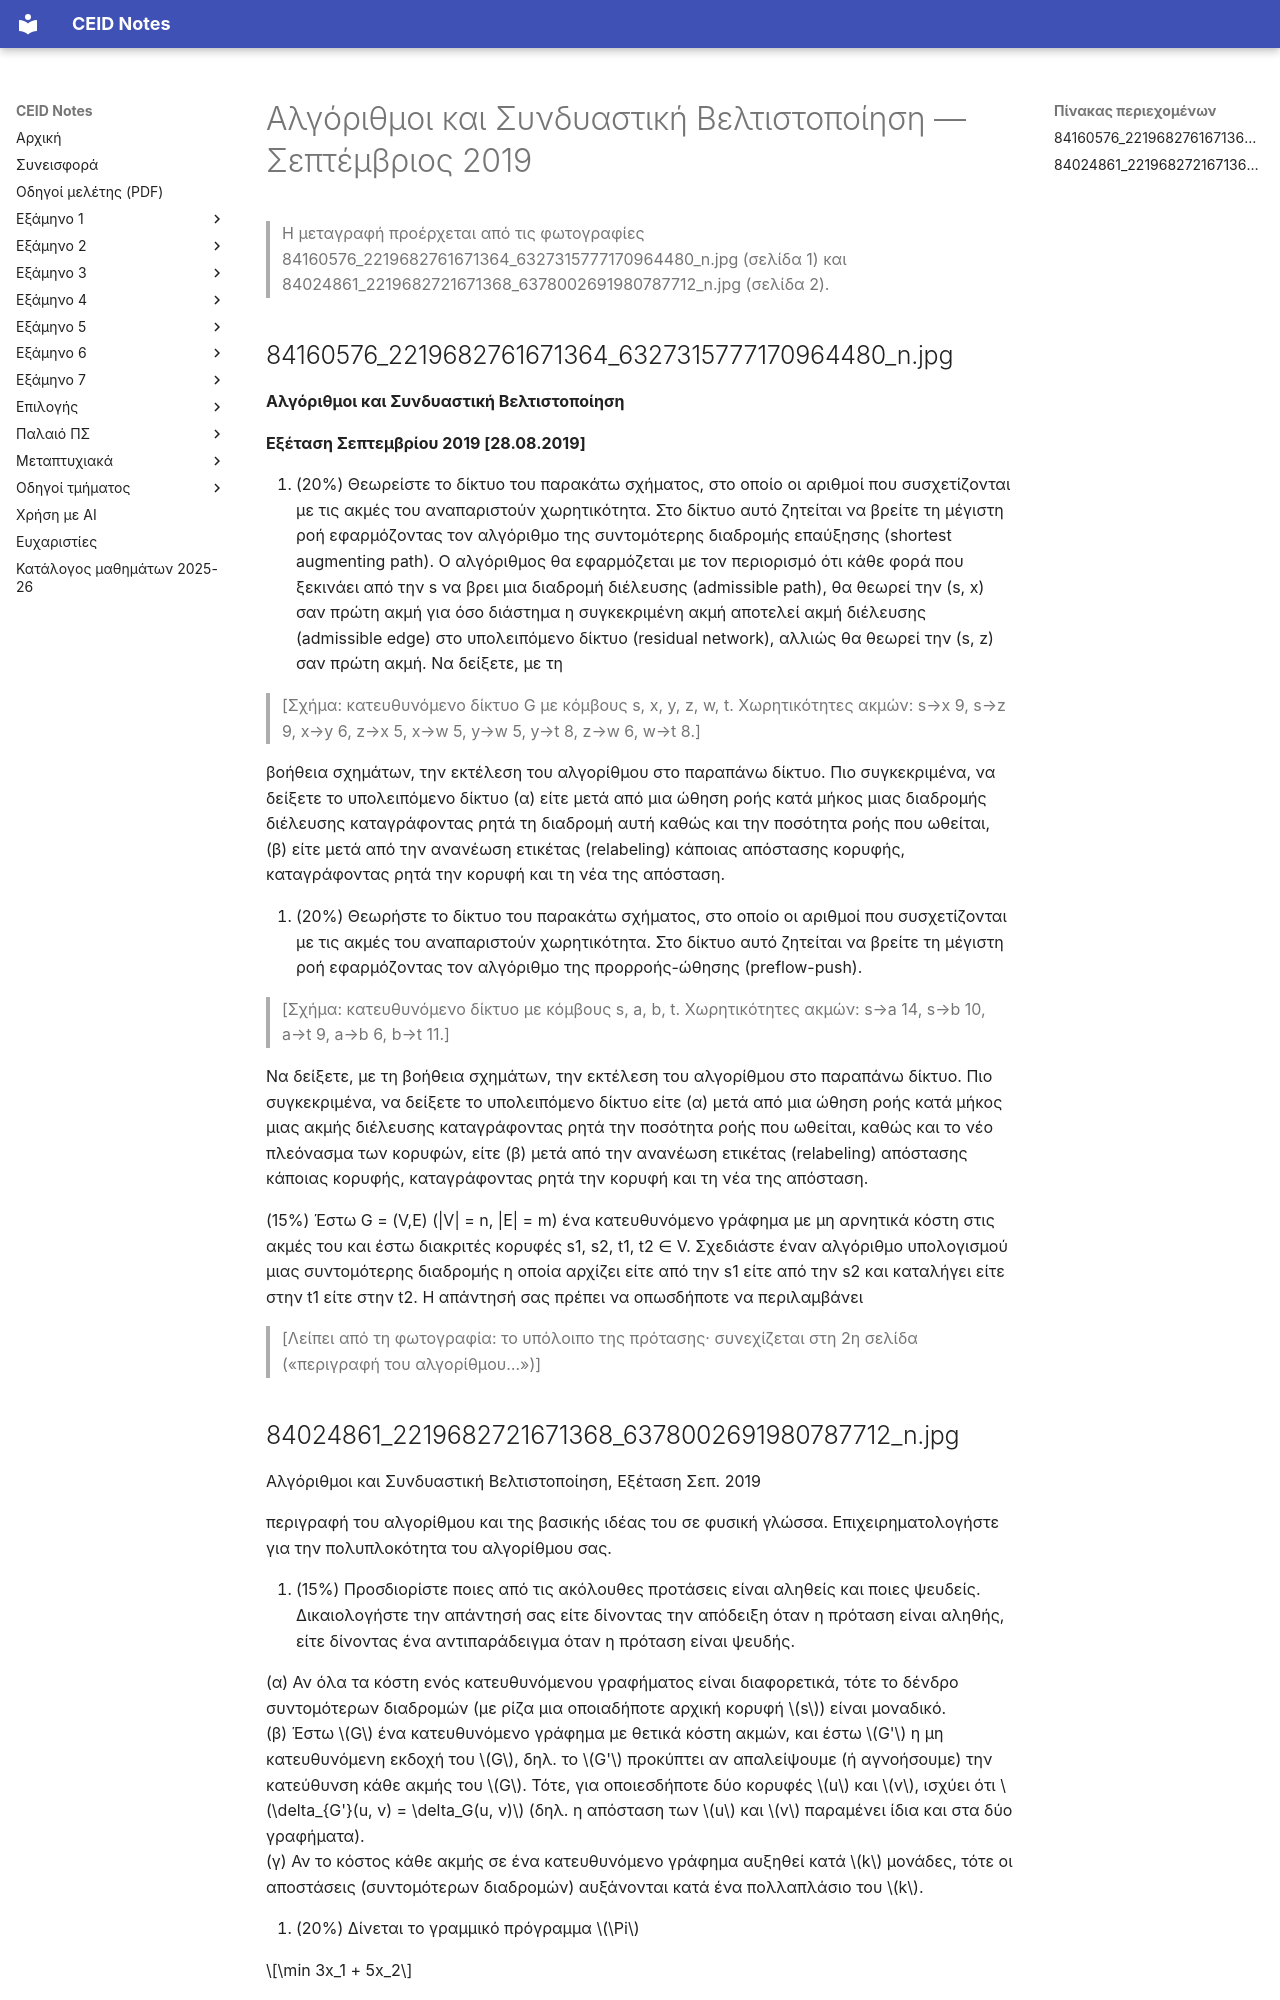

repository: kdngiorgos/ceid-notes · page: Electives (Μαθήματα Επιλογής)/Χειμερινά (Winter-Fall)/Αλγόριθμοι και Συνδυαστική Βελτιστοποίηση - CEID_NE5057/Previous Exams/2019-09.html · generator: mkdocs

---
course: CEID_NE5057
session: 2019-09
label: Σεπτέμβριος 2019
sources:
- 84160576_2219682761671364_6327315777170964480_n.jpg
- 84024861_2219682721671368_6378002691980787712_n.jpg
- 84024861_2219682721671368_6378002691980787712_n.png
format: open
duration_min: null
notes: η εξέταση φέρει ημερομηνία 28.08.2019 στην κεφαλίδα· η σελίδα 1 κόβεται στο κάτω άκρο (τέλος της Ερ.3)· η σελίδα 2 υπάρχει και σε φωτογραφία με χειρόγραφες απαντήσεις φοιτητή (extra_sources, δεν μεταγράφεται)· η αρίθμηση της Ερ.3 δεν φαίνεται στη φωτογραφία· η μπλε χειρόγραφη σημείωση κάτω από τους περιορισμούς της Ερ.5 δεν μεταγράφεται
transcription: partial
solutions: ai-unverified
---
# Αλγόριθμοι και Συνδυαστική Βελτιστοποίηση — Σεπτέμβριος 2019

> Η μεταγραφή προέρχεται από τις φωτογραφίες 84160576_2219682761671364_6327315777170964480_n.jpg (σελίδα 1) και 84024861_2219682721671368_6378002691980787712_n.jpg (σελίδα 2).

## 84160576_2219682761671364_6327315777170964480_n.jpg

**Αλγόριθμοι και Συνδυαστική Βελτιστοποίηση**

**Εξέταση Σεπτεμβρίου 2019 [28.08.2019]**

1. (20%) Θεωρείστε το δίκτυο του παρακάτω σχήματος, στο οποίο οι αριθμοί που συσχετίζονται με τις ακμές του αναπαριστούν χωρητικότητα. Στο δίκτυο αυτό ζητείται να βρείτε τη μέγιστη ροή εφαρμόζοντας τον αλγόριθμο της συντομότερης διαδρομής επαύξησης (shortest augmenting path). Ο αλγόριθμος θα εφαρμόζεται με τον περιορισμό ότι κάθε φορά που ξεκινάει από την s να βρει μια διαδρομή διέλευσης (admissible path), θα θεωρεί την (s, x) σαν πρώτη ακμή για όσο διάστημα η συγκεκριμένη ακμή αποτελεί ακμή διέλευσης (admissible edge) στο υπολειπόμενο δίκτυο (residual network), αλλιώς θα θεωρεί την (s, z) σαν πρώτη ακμή. Να δείξετε, με τη

> [Σχήμα: κατευθυνόμενο δίκτυο G με κόμβους s, x, y, z, w, t. Χωρητικότητες ακμών: s→x 9, s→z 9, x→y 6, z→x 5, x→w 5, y→w 5, y→t 8, z→w 6, w→t 8.]

βοήθεια σχημάτων, την εκτέλεση του αλγορίθμου στο παραπάνω δίκτυο. Πιο συγκεκριμένα, να δείξετε το υπολειπόμενο δίκτυο (α) είτε μετά από μια ώθηση ροής κατά μήκος μιας διαδρομής διέλευσης καταγράφοντας ρητά τη διαδρομή αυτή καθώς και την ποσότητα ροής που ωθείται, (β) είτε μετά από την ανανέωση ετικέτας (relabeling) κάποιας απόστασης κορυφής, καταγράφοντας ρητά την κορυφή και τη νέα της απόσταση.

2. (20%) Θεωρήστε το δίκτυο του παρακάτω σχήματος, στο οποίο οι αριθμοί που συσχετίζονται με τις ακμές του αναπαριστούν χωρητικότητα. Στο δίκτυο αυτό ζητείται να βρείτε τη μέγιστη ροή εφαρμόζοντας τον αλγόριθμο της προρροής-ώθησης (preflow-push).

> [Σχήμα: κατευθυνόμενο δίκτυο με κόμβους s, a, b, t. Χωρητικότητες ακμών: s→a 14, s→b 10, a→t 9, a→b 6, b→t 11.]

Να δείξετε, με τη βοήθεια σχημάτων, την εκτέλεση του αλγορίθμου στο παραπάνω δίκτυο. Πιο συγκεκριμένα, να δείξετε το υπολειπόμενο δίκτυο είτε (α) μετά από μια ώθηση ροής κατά μήκος μιας ακμής διέλευσης καταγράφοντας ρητά την ποσότητα ροής που ωθείται, καθώς και το νέο πλεόνασμα των κορυφών, είτε (β) μετά από την ανανέωση ετικέτας (relabeling) απόστασης κάποιας κορυφής, καταγράφοντας ρητά την κορυφή και τη νέα της απόσταση.

(15%) Έστω G = (V,E) (|V| = n, |E| = m) ένα κατευθυνόμενο γράφημα με μη αρνητικά κόστη στις ακμές του και έστω διακριτές κορυφές s1, s2, t1, t2 ∈ V. Σχεδιάστε έναν αλγόριθμο υπολογισμού μιας συντομότερης διαδρομής η οποία αρχίζει είτε από την s1 είτε από την s2 και καταλήγει είτε στην t1 είτε στην t2. Η απάντησή σας πρέπει να οπωσδήποτε να περιλαμβάνει

> [Λείπει από τη φωτογραφία: το υπόλοιπο της πρότασης· συνεχίζεται στη 2η σελίδα («περιγραφή του αλγορίθμου…»)]
